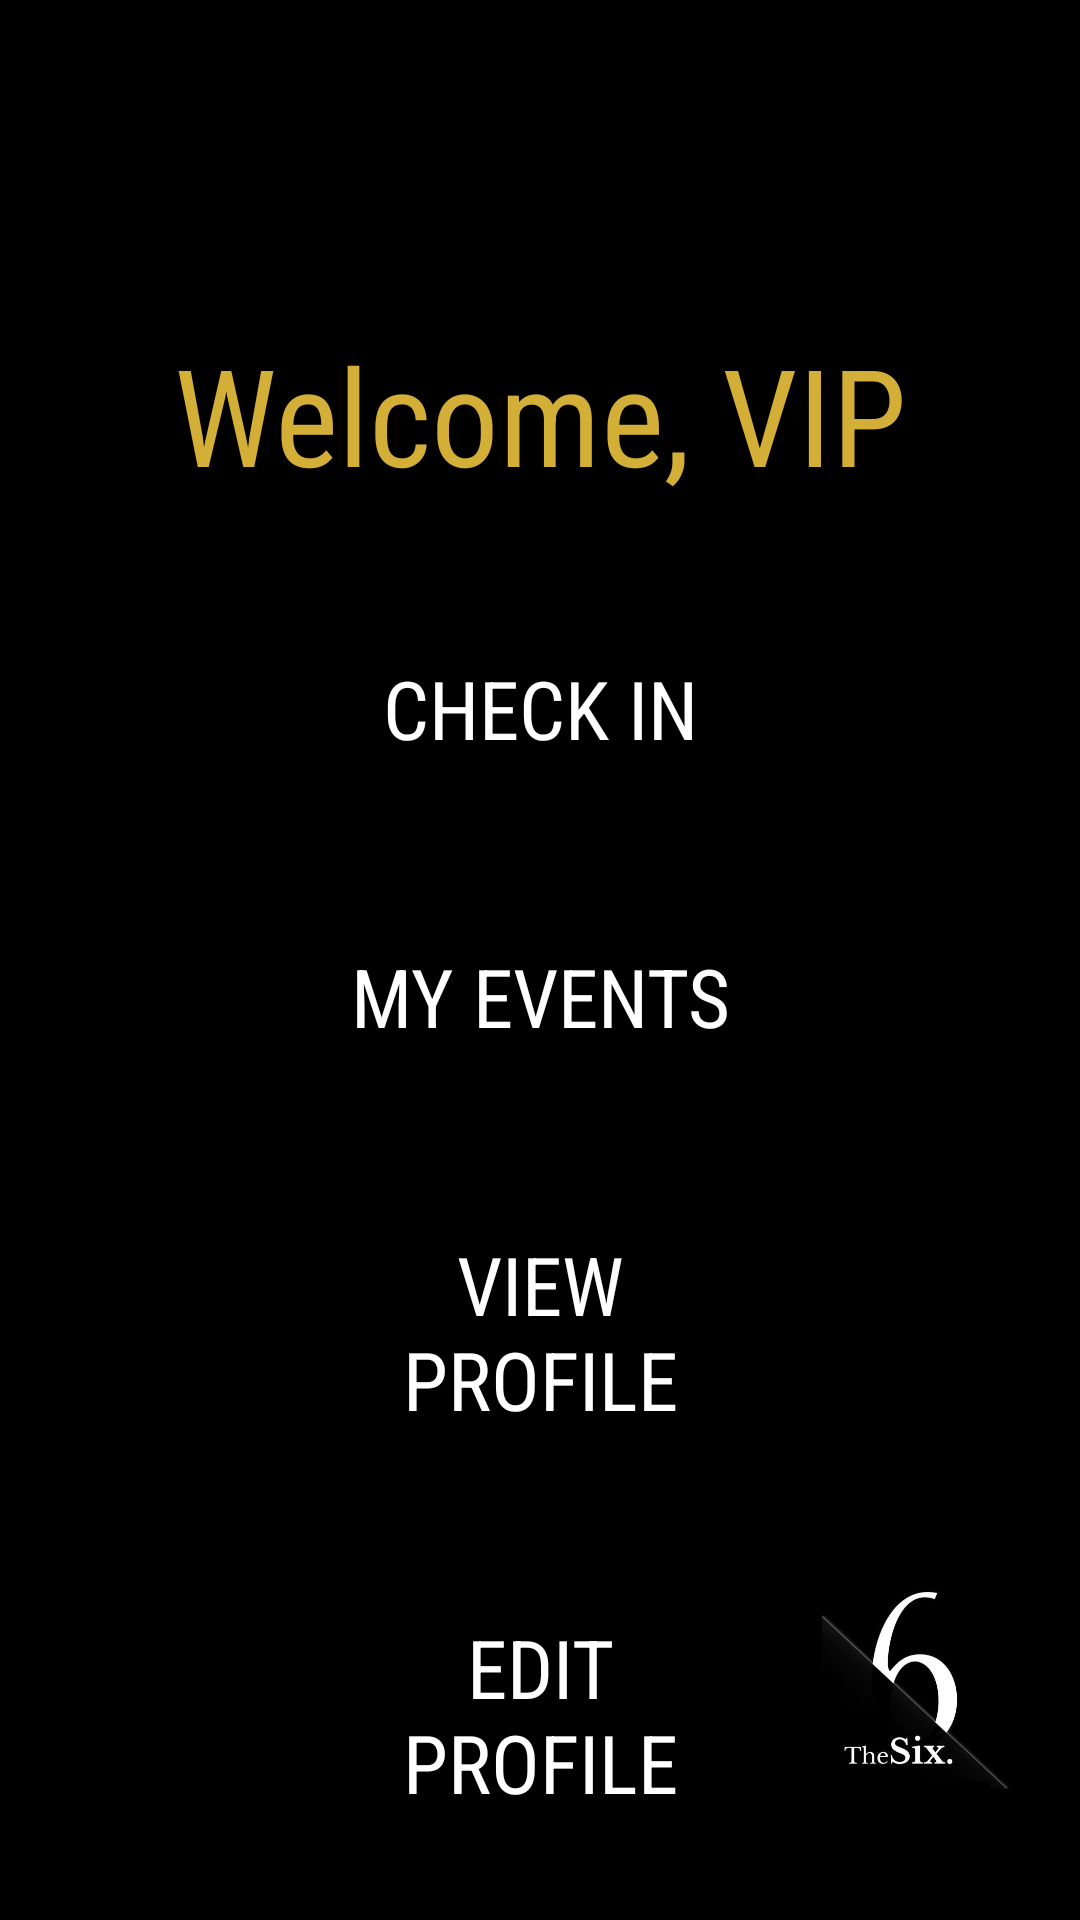

Android layout source for this screen:
<!-- AndroidManifest.xml: application theme Theme.Thesix -->
<!-- res/layout/attendee_main_activity.xml -->
<androidx.constraintlayout.widget.ConstraintLayout xmlns:android="http://schemas.android.com/apk/res/android"
    xmlns:app="http://schemas.android.com/apk/res-auto"
    xmlns:tools="http://schemas.android.com/tools"
    android:id="@+id/relativeLayout"
    android:layout_width="match_parent"
    android:layout_height="match_parent"
    android:background="@color/black"
    android:padding="16dp">

    <TextView
        android:id="@+id/welcome_vip"
        android:layout_width="match_parent"
        android:layout_height="wrap_content"
        android:layout_marginStart="8dp"
        android:layout_marginTop="92dp"
        android:layout_marginEnd="8dp"
        android:fontFamily="sans-serif-condensed"
        android:text="@string/welcome_vip"
        android:textAlignment="center"
        android:textColor="@color/gold"
        android:textSize="45sp"
        app:layout_constraintEnd_toEndOf="parent"
        app:layout_constraintHorizontal_bias="0.0"
        app:layout_constraintStart_toStartOf="parent"
        app:layout_constraintTop_toTopOf="parent" />

    <Button
        android:id="@+id/scanButton"
        android:layout_width="match_parent"
        android:layout_height="wrap_content"
        android:layout_marginStart="80dp"
        android:layout_marginTop="40dp"
        android:layout_marginEnd="80dp"
        android:backgroundTint="@color/black"
        android:fontFamily="sans-serif-condensed"
        android:text="@string/check_in_attendee"
        android:textColor="@color/white"
        android:textSize="27sp"
        app:layout_constraintEnd_toEndOf="parent"
        app:layout_constraintHorizontal_bias="0.0"
        app:layout_constraintStart_toStartOf="parent"
        app:layout_constraintTop_toBottomOf="@+id/welcome_vip"
        app:strokeColor="@color/white"
        app:strokeWidth="3dp" />

    <Button
        android:id="@+id/allEventButton"
        android:layout_width="match_parent"
        android:layout_height="wrap_content"
        android:layout_marginStart="80dp"
        android:layout_marginTop="40dp"
        android:layout_marginEnd="80dp"
        android:backgroundTint="@color/black"
        android:fontFamily="sans-serif-condensed"
        android:text="MY EVENTS"
        android:textColor="@color/white"
        android:textSize="27sp"
        app:layout_constraintEnd_toEndOf="@+id/scanButton"
        app:layout_constraintStart_toStartOf="@+id/scanButton"
        app:layout_constraintTop_toBottomOf="@+id/scanButton"
        app:strokeColor="@color/white"
        app:strokeWidth="3dp" />

    <Button
        android:id="@+id/viewAttendeeProfile"
        android:layout_width="match_parent"
        android:layout_height="wrap_content"
        android:layout_marginStart="80dp"
        android:layout_marginTop="40dp"
        android:layout_marginEnd="80dp"
        android:backgroundTint="@color/black"
        android:fontFamily="sans-serif-condensed"
        android:text="@string/view_attendee_profile"
        android:textColor="@color/white"
        android:textSize="27sp"
        app:layout_constraintEnd_toEndOf="@+id/allEventButton"
        app:layout_constraintStart_toStartOf="@+id/allEventButton"
        app:layout_constraintTop_toBottomOf="@+id/allEventButton"
        app:strokeColor="@color/white"
        app:strokeWidth="3dp" />
    <Button
        android:id="@+id/editAttendeeProfile"
        android:layout_width="match_parent"
        android:layout_height="wrap_content"
        android:layout_marginStart="80dp"
        android:layout_marginTop="40dp"
        android:layout_marginEnd="80dp"
        android:backgroundTint="@color/black"
        android:fontFamily="sans-serif-condensed"
        android:text="EDIT PROFILE"
        android:textColor="@color/white"
        android:textSize="27sp"
        app:layout_constraintEnd_toEndOf="@+id/viewAttendeeProfile"
        app:layout_constraintStart_toStartOf="@+id/viewAttendeeProfile"
        app:layout_constraintTop_toBottomOf="@+id/viewAttendeeProfile"
        app:strokeColor="@color/white"
        app:strokeWidth="3dp" />

    <ImageView
        android:id="@+id/logo"
        android:layout_width="0dp"
        android:layout_height="0dp"
        app:layout_constraintBottom_toBottomOf="parent"
        app:layout_constraintEnd_toEndOf="parent"
        app:layout_constraintHeight_percent="0.2"
        app:layout_constraintHorizontal_bias="0.973"
        app:layout_constraintStart_toStartOf="parent"
        app:layout_constraintTop_toTopOf="parent"
        app:layout_constraintVertical_bias="1.0"
        app:layout_constraintWidth_percent="0.2"
        app:srcCompat="@drawable/the_six" />


    
    

    


</androidx.constraintlayout.widget.ConstraintLayout>
<!-- resources referenced by this layout -->
<resources>
  <color name="black">#FF000000</color>
  <color name="gold">#D4AF37</color>
  <color name="white">#FFFFFFFF</color>
  <!-- drawable the_six: jpg bitmap (drawable, 13882 bytes) -->
  <string name="check_in_attendee">CHECK IN</string>
  <string name="get_location">GET LOCATION</string>
  <string name="location">Location</string>
  <string name="view_attendee_profile">VIEW PROFILE</string>
  <string name="welcome_vip">Welcome, VIP</string>
  <style name="Theme.Thesix" parent="Base.Theme.Thesix" />
  <style name="Base.Theme.Thesix" parent="Theme.Material3.DayNight.NoActionBar">
          
          
      </style>
</resources>
